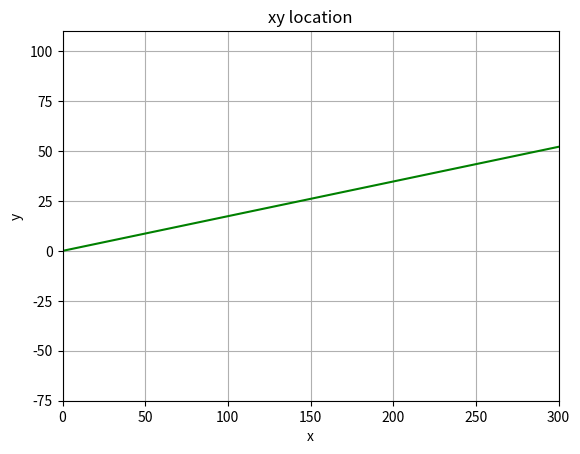

This chart was generated by the following Python code:
"""
[redacted]
email: [email redacted]
website: http://www.vclab.ca
license: BSD
"""


import numpy as np
from matplotlib import pyplot as plt
from matplotlib import animation
from scipy.integrate import ode


def rot(angle, v):
    # rotates vector v by some angle 
    # angle in radians
    return np.dot([[np.cos(angle), -np.sin(angle)],[np.sin(angle), np.cos(angle)]], v)

# A little hack to set the floor at a slant of 10 degrees
floor_angle = np.deg2rad(10)
floor_normal = rot(floor_angle, np.array([0,1]))
floor_tangent = rot(floor_angle, -np.array([1,0]))
print ('floor_angle', np.rad2deg(floor_angle))
print ('floor_normal', floor_normal)

# Setup figure
fig = plt.figure(1)
ax = plt.axes(xlim=(0, 300), ylim=(-75, 110))
plt.grid()
line, = ax.plot([], [], '-')
time_template = 'time = %.1fs'
time_text = ax.text(0.05, 0.9, '', transform=ax.transAxes)
frame_template = 'frame = %d'
frame_text = ax.text(0.05, 0.85, '', transform=ax.transAxes)
vx_template = 'Vx = %.1fm/s'
vx_text = ax.text(0.05, 0.80, '', transform=ax.transAxes)
vy_template = 'Vy = %.1fm/s'
vy_text = ax.text(0.05, 0.75, '', transform=ax.transAxes)
plt.title('xy location')
plt.xlabel('x')
plt.ylabel('y')

x0 = -300
y0 = x0 * np.sin(floor_angle)
x1 = 300
y1 = x1 * np.sin(floor_angle)
plt.plot([x0, x1], [y0, y1], 'g-')

# y0 + (x - x0) * (y1 - y0) / (x1 - x0) = y  

def collision_detection(x, y):
    # This function takes the current location of the
    # ball (x,y) and returns if the ball has collided
    # with the floor.  It returns the a boolean that is 
    # True if the collision has occured and False otherwise.
    # It also returns the y position of the collision.
    # Recall that the y location for the collision is 
    # different for different values of x, since the floor
    # is slanted.
    # 
    
    y_collision = y0 + (x - x0) * (y1 - y0) / (x1 - x0)
    
    if (y <= y_collision):
        return True, y_collision
    else:
        return False, y_collision

# Background for each function
def init():
    line.set_data([], [])
    time_text.set_text('')
    frame_text.set_text('')
    vx_text.set_text('')
    vy_text.set_text('')
    return line, time_text, frame_text,

# Called at each frame
def animate(i, ball):
    line.set_xdata(np.append(line.get_xdata(), ball.x))
    line.set_ydata(np.append(line.get_ydata(), ball.y))
    time_text.set_text(time_template % ball.t)
    frame_text.set_text(frame_template % i)
    vx_text.set_text(vx_template % ball.vx)
    vy_text.set_text(vy_template % ball.vy)
    
    ball.update()
    return line, time_text, frame_text, vx_text, vy_text

# Ball simulation - bouncing ball
class Ball:
    def __init__(self):
        self.y = 100
        self.x = 290
        self.vx = 0
        self.vy = 0
        self.g = -9.8
        self.dt = 0.01
        self.t = 0
        self.mass = 1
        self.friction = 0.001

        self.r = ode(self.f)
        self.r.set_integrator('dop853')
        self.r.set_initial_value([self.x, self.y, self.vx, self.vy], self.t)

    def f(self, t, y):
        # Function containing the derivatives of the state
        # variables to be used within the ODE solver.
        # Here variable y denotes the state variables.  Note that 
        # this y isn't the same as the y location of the ball!
        
        vx = y[2]
        vy = y[3]
        
        dxdt = vx
        dydt = vy
        dvxdt = (-self.friction / self.mass) * vx
        dvydt = self.g + (-self.friction / self.mass) * vy        

        return [dxdt, dydt, dvxdt, dvydt]

    def update(self):
        # Forwards the simulation by one step.
        # But in order to do so, you'll need to detect collision
        # and compute the collision response.
        #
        # TODO
        
        collision, y_ = collision_detection(self.x, self.y)
        if collision:
            print('Collision detected.')

            v = np.array([self.vx, self.vy])
            
            vn = (-np.dot(v, floor_normal)) * floor_normal
            vt = (np.dot(v, floor_tangent)) * floor_tangent
            
            v = vn + vt
            
            self.vx = v[0]
            self.vy = v[1]
            self.y = y_
            
            self.r.set_initial_value([self.x, self.y, self.vx, self.vy], self.t)

        # Call ode solver to move the simulation forward by
        # self.dt
        self.r.integrate(self.r.t + self.dt)
        
        # Copies values from the ode solver
        self.t = self.r.t
        self.x = self.r.y[0]
        self.y = self.r.y[1]
        self.vx = self.r.y[2]
        self.vy = self.r.y[3]
#        print('DBG', self.x, self.y, self.vx, self.vy, self.t)


ball = Ball()

# blit=True - only re-draw the parts that have changed.
# repeat=False - stops when frame count reaches 999
# fargs=(ball,) - a tuple that can be used to pass extra arguments to animate function
anim = animation.FuncAnimation(fig, animate, fargs=(ball,), init_func=init, frames=8000, interval=10, blit=True, repeat=False)
#plt.savefig('bouncing-ball-trace', format='png')

# Save the animation as an mp4.  For more information, see
# http://matplotlib.sourceforge.net/api/animation_api.html
# anim.save('basic_animation.mp4', fps=30, extra_args=['-vcodec', 'libx264'])

plt.show()#